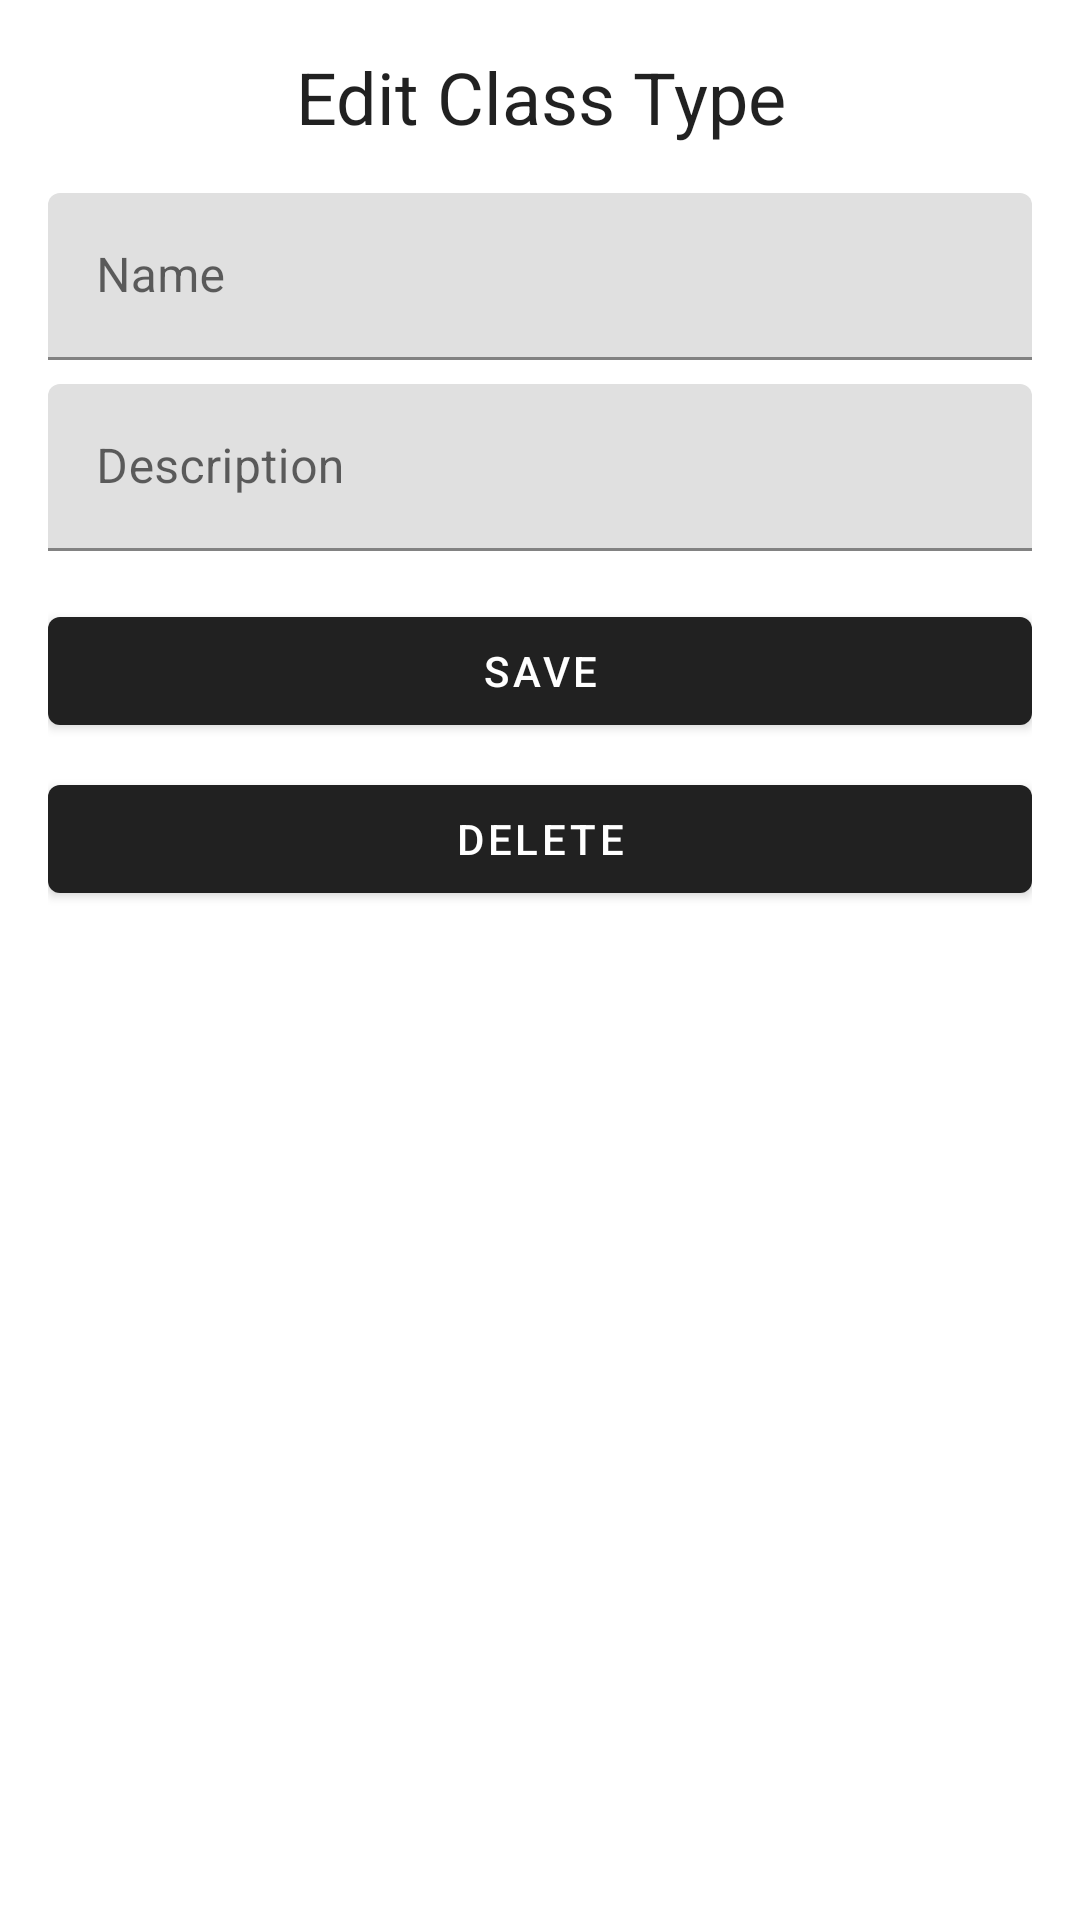

Produce the Android XML layout that renders to this screen, including the resource entries it uses.
<!-- AndroidManifest.xml: application theme Theme.YogaAdmin_UIOptimized -->
<!-- res/layout/activity_edit_class_type.xml -->
<?xml version="1.0" encoding="utf-8"?>
<LinearLayout xmlns:android="http://schemas.android.com/apk/res/android"
    android:layout_width="match_parent"
    android:layout_height="match_parent"
    android:fitsSystemWindows="true">

    <LinearLayout
        android:layout_width="match_parent"
        android:layout_height="match_parent"
        android:orientation="vertical"
        android:padding="16dp">

        <TextView
            android:layout_width="match_parent"
            android:layout_height="wrap_content"
            android:text="Edit Class Type"
            android:textAppearance="?attr/textAppearanceHeadline5"
            android:gravity="center"
            android:layout_marginBottom="16dp"/> 

        <com.google.android.material.textfield.TextInputLayout
            android:layout_width="match_parent"
            android:layout_height="wrap_content"
            android:hint="Name"
            android:layout_marginBottom="8dp"> 

            <com.google.android.material.textfield.TextInputEditText
                android:id="@+id/editTextName"
                android:layout_width="match_parent"
                android:layout_height="wrap_content"
                android:inputType="textPersonName" />
        </com.google.android.material.textfield.TextInputLayout>

        <com.google.android.material.textfield.TextInputLayout
            android:layout_width="match_parent"
            android:layout_height="wrap_content"
            android:hint="Description"
            android:layout_marginBottom="16dp"> 

            <com.google.android.material.textfield.TextInputEditText
                android:id="@+id/editTextDescription"
                android:layout_width="match_parent"
                android:layout_height="wrap_content"
                android:inputType="textMultiLine" />
        </com.google.android.material.textfield.TextInputLayout>

        <com.google.android.material.button.MaterialButton
            android:id="@+id/buttonSave"
            android:layout_width="match_parent"
            android:layout_height="wrap_content"
            android:text="Save"
            android:layout_marginBottom="8dp"/> 

        <com.google.android.material.button.MaterialButton
            android:id="@+id/buttonDelete"
            android:layout_width="match_parent"
            android:layout_height="wrap_content"
            android:text="Delete" /> 

    </LinearLayout>
</LinearLayout>
<!-- resources referenced by this layout -->
<resources>
  <style name="Theme.YogaAdmin_UIOptimized" parent="Base.Theme.YogaAdmin_UIOptimized" />
  <style name="Base.Theme.YogaAdmin_UIOptimized" parent="Theme.MaterialComponents.Light.DarkActionBar">
          
          
      </style>
</resources>
